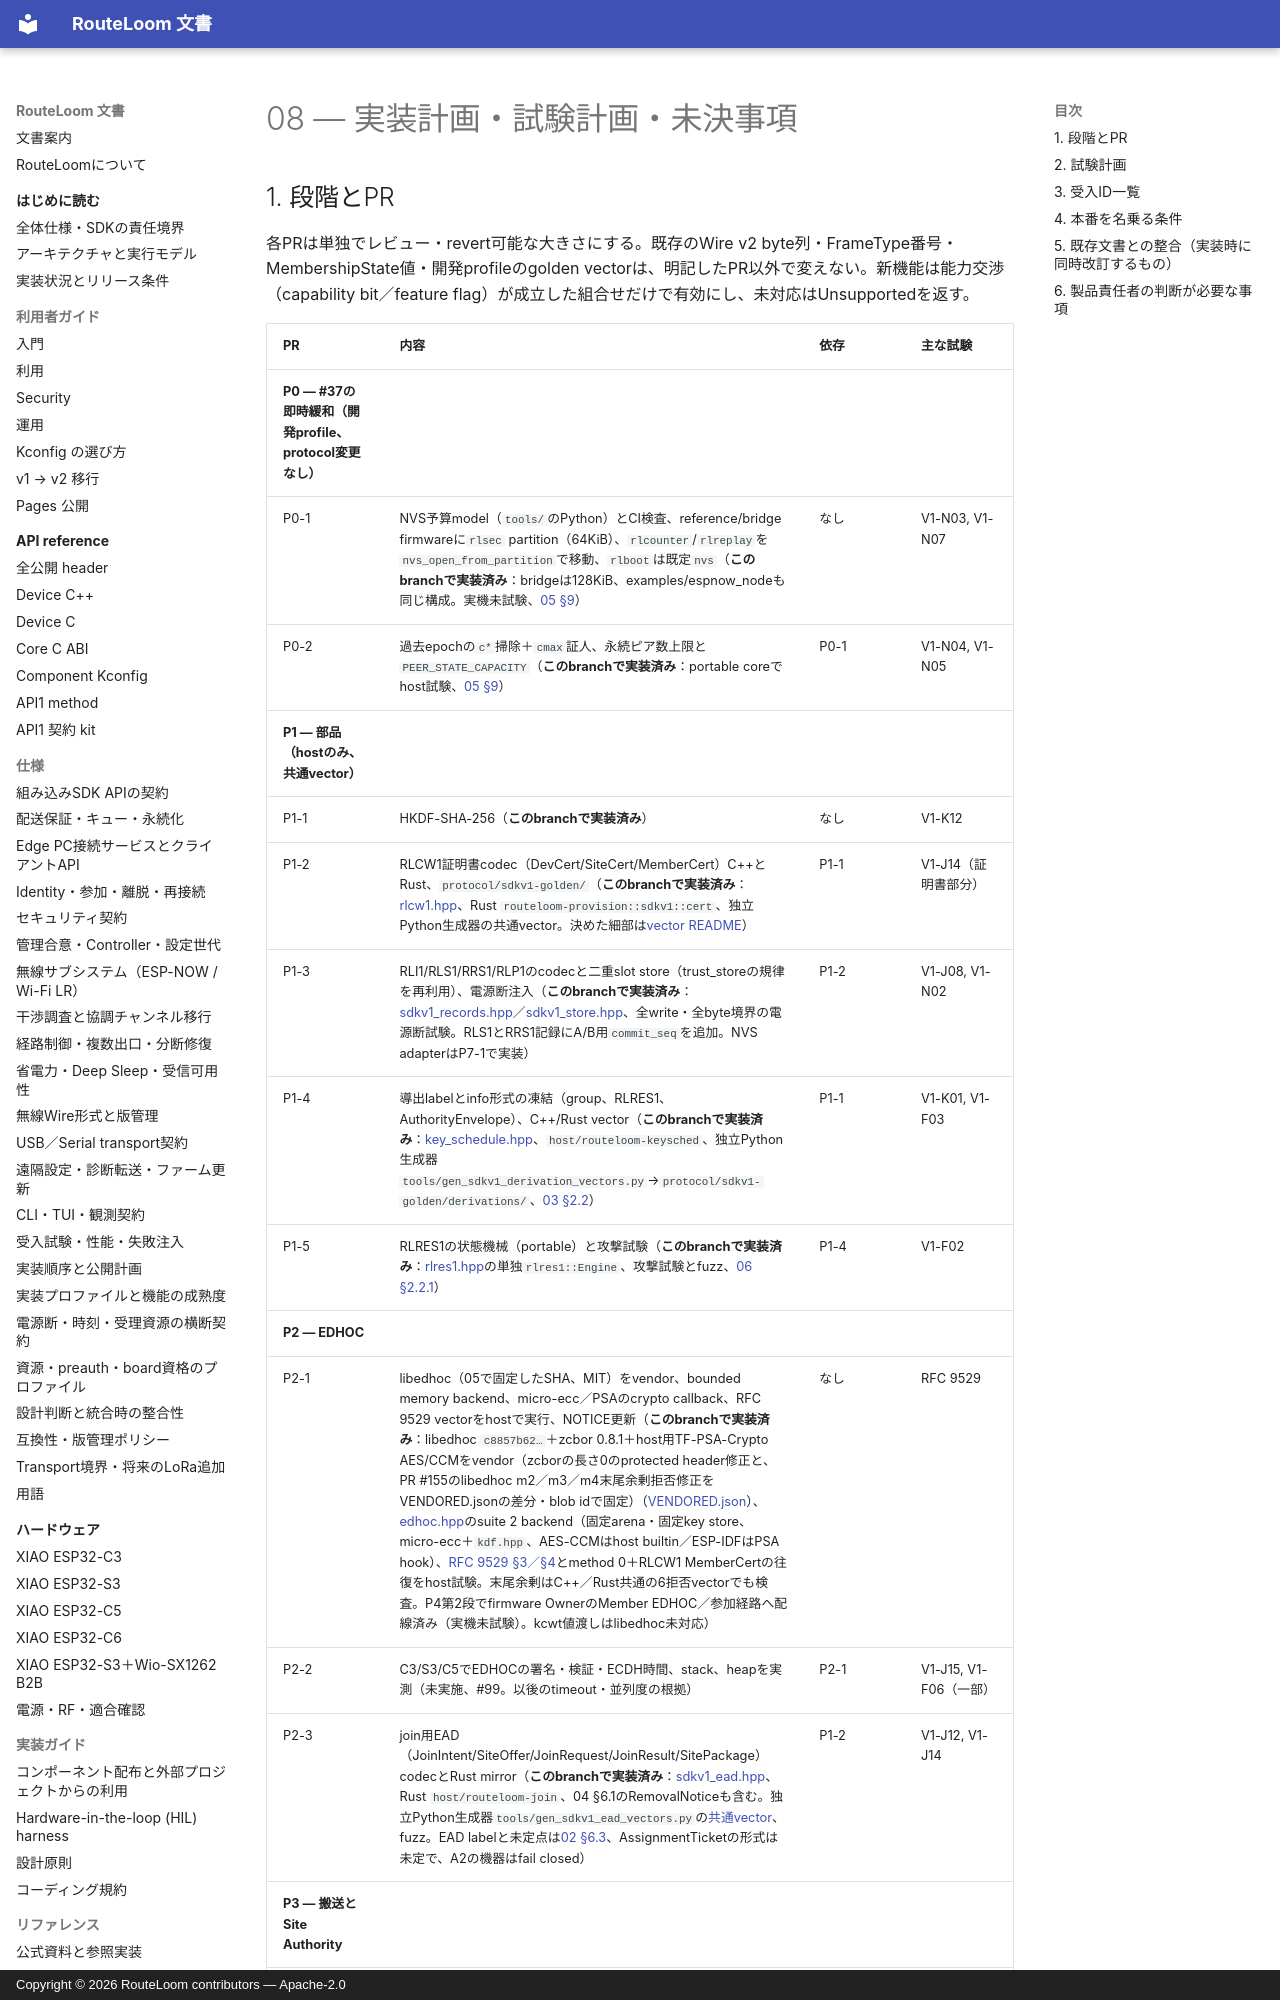

repository: MOVEI144/RouteLoom · page: design/sdk-v1/08-implementation-plan/index.html · generator: mkdocs · copyright: Copyright © 2026 RouteLoom contributors — Apache-2.0

# 08 — 実装計画・試験計画・未決事項

## 1. 段階とPR

各PRは単独でレビュー・revert可能な大きさにする。既存のWire v2 byte列・FrameType番号・MembershipState値・開発profileのgolden vectorは、明記したPR以外で変えない。新機能は能力交渉（capability bit／feature flag）が成立した組合せだけで有効にし、未対応はUnsupportedを返す。
